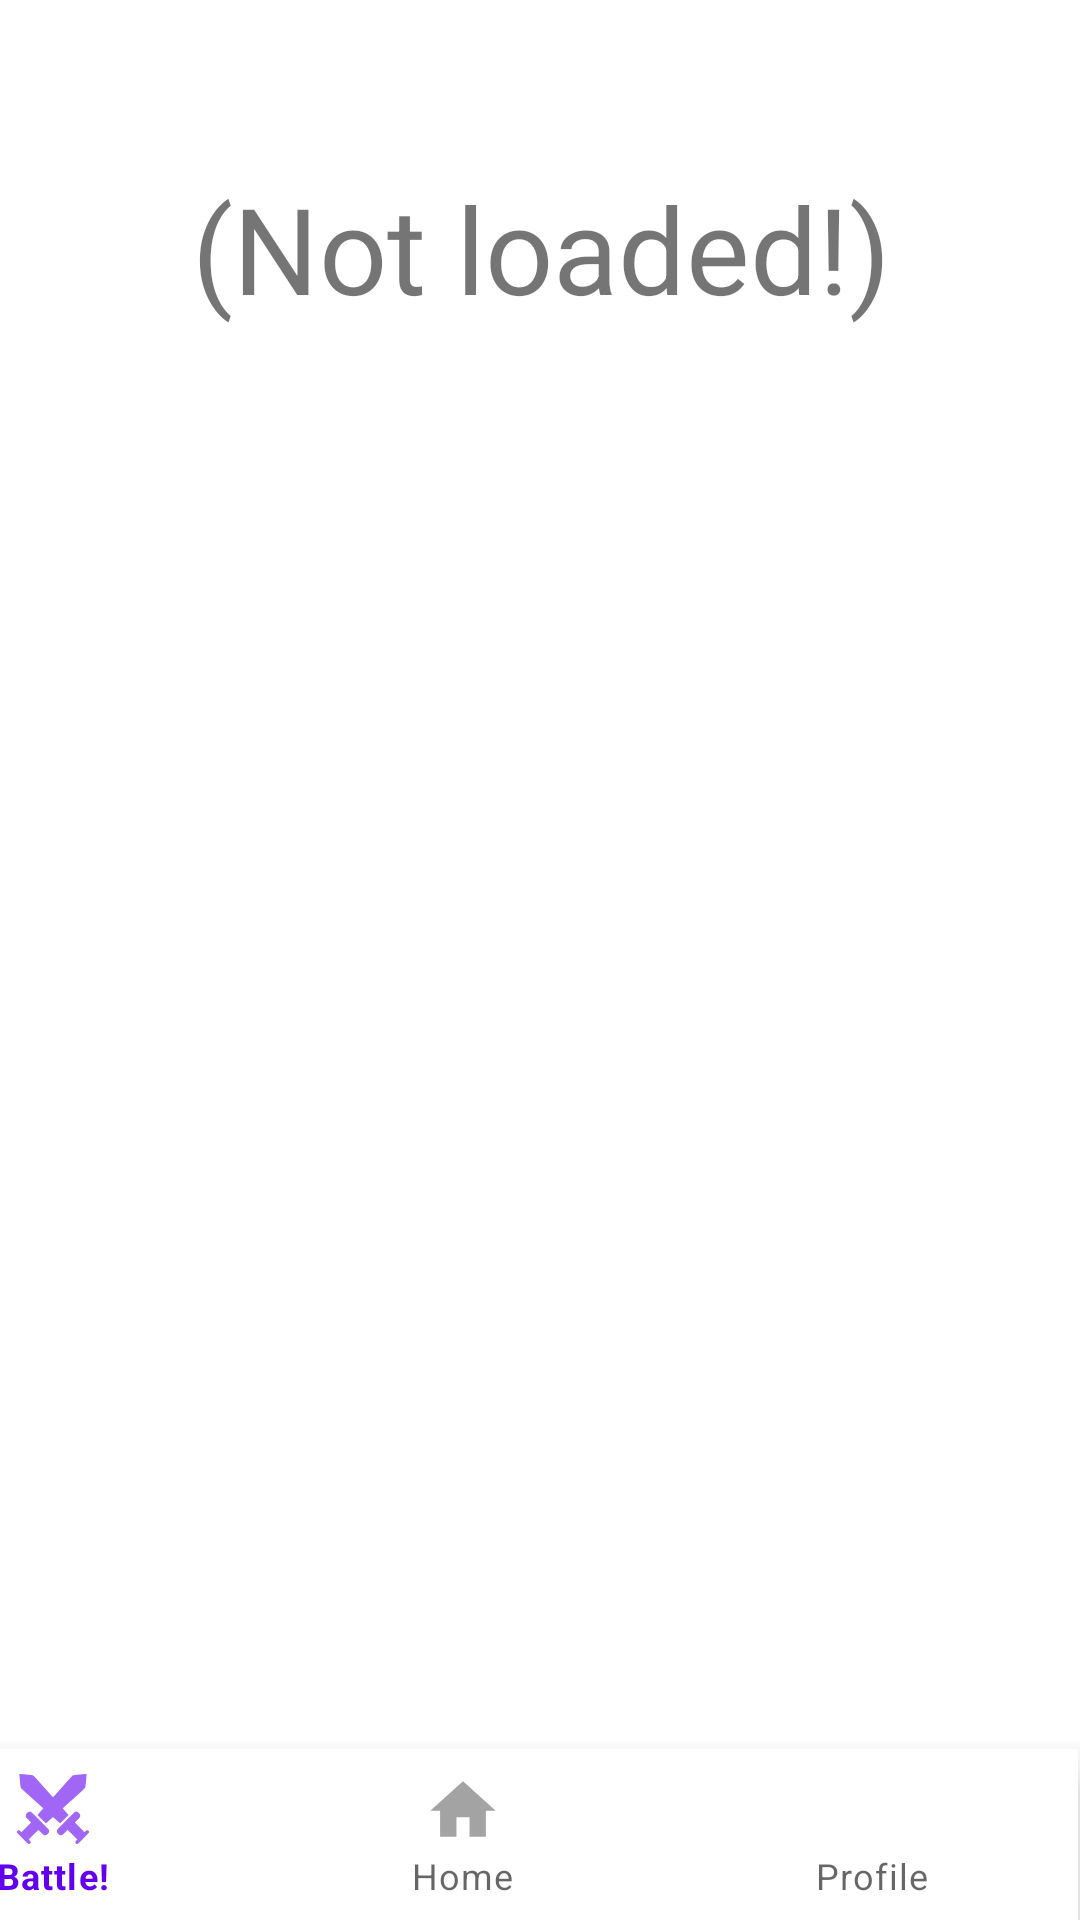

This screen was rendered from an Android layout file. Write that file and the resources it references.
<!-- AndroidManifest.xml: application theme Theme.DEUM2 -->
<!-- res/layout/activity_profile.xml -->
<?xml version="1.0" encoding="utf-8"?>
<androidx.constraintlayout.widget.ConstraintLayout xmlns:android="http://schemas.android.com/apk/res/android"
    xmlns:app="http://schemas.android.com/apk/res-auto"
    xmlns:tools="http://schemas.android.com/tools"
    android:layout_width="match_parent"
    android:layout_height="match_parent"
    tools:context=".ProfileActivity"
    tools:ignore="MissingClass">

    <TextView
        android:id="@+id/playerName"
        android:layout_width="wrap_content"
        android:layout_height="wrap_content"
        android:layout_marginStart="164dp"
        android:layout_marginEnd="165dp"
        android:layout_marginBottom="652dp"
        android:gravity="center|center_horizontal"
        android:rotationX="33"
        android:text="(Not loaded!)"
        android:textSize="50sp"
        app:layout_constraintBottom_toBottomOf="parent"
        app:layout_constraintEnd_toEndOf="parent"
        app:layout_constraintHorizontal_bias="0.49"
        app:layout_constraintStart_toStartOf="parent" />

    <TextView
        android:id="@+id/WinsLosses"
        android:layout_width="wrap_content"
        android:layout_height="wrap_content"
        android:layout_marginStart="164dp"
        android:layout_marginEnd="165dp"
        android:layout_marginBottom="408dp"
        android:gravity="center|center_horizontal"
        android:text="(Not loaded!)"
        android:textSize="40sp"
        app:layout_constraintBottom_toBottomOf="parent"
        app:layout_constraintEnd_toEndOf="parent"
        app:layout_constraintHorizontal_bias="0.496"
        app:layout_constraintStart_toStartOf="parent"
        app:layout_constraintTop_toBottomOf="@+id/playerName"
        app:layout_constraintVertical_bias="0.357" />

    <com.google.android.material.bottomnavigation.BottomNavigationView
        android:id="@+id/nav"
        android:layout_width="410dp"
        android:layout_height="57dp"
        android:layout_marginStart="1dp"
        android:layout_marginTop="435dp"
        android:layout_marginEnd="1dp"
        app:layout_constraintBottom_toBottomOf="parent"
        app:layout_constraintEnd_toEndOf="parent"
        app:layout_constraintHorizontal_bias="1.0"
        app:layout_constraintStart_toStartOf="parent"
        app:layout_constraintTop_toBottomOf="@+id/WinsLosses"
        app:layout_constraintVertical_bias="1.0"
        app:menu="@menu/bottomnav" />

</androidx.constraintlayout.widget.ConstraintLayout>
<!-- resources referenced by this layout -->
<resources>
  <style name="Theme.DEUM2" parent="Theme.MaterialComponents.DayNight.DarkActionBar">
          
          <item name="colorPrimary">@color/purple_500</item>
          <item name="colorPrimaryVariant">@color/purple_700</item>
          <item name="colorOnPrimary">@color/white</item>
          
          <item name="colorSecondary">@color/teal_200</item>
          <item name="colorSecondaryVariant">@color/teal_700</item>
          <item name="colorOnSecondary">@color/black</item>
          
          <item name="android:statusBarColor" tools:targetApi="l">?attr/colorPrimaryVariant</item>
          
      </style>
  <!-- not gathered from this repository: default colours our renderer supplied (Android Studio template values) -->
  <color name="purple_500">#FF6200EE</color>
  <color name="purple_700">#FF3700B3</color>
  <color name="teal_200">#FF03DAC5</color>
  <color name="teal_700">#FF018786</color>
  <color name="black">#FF000000</color>
  <color name="white">#FFFFFFFF</color>
</resources>
